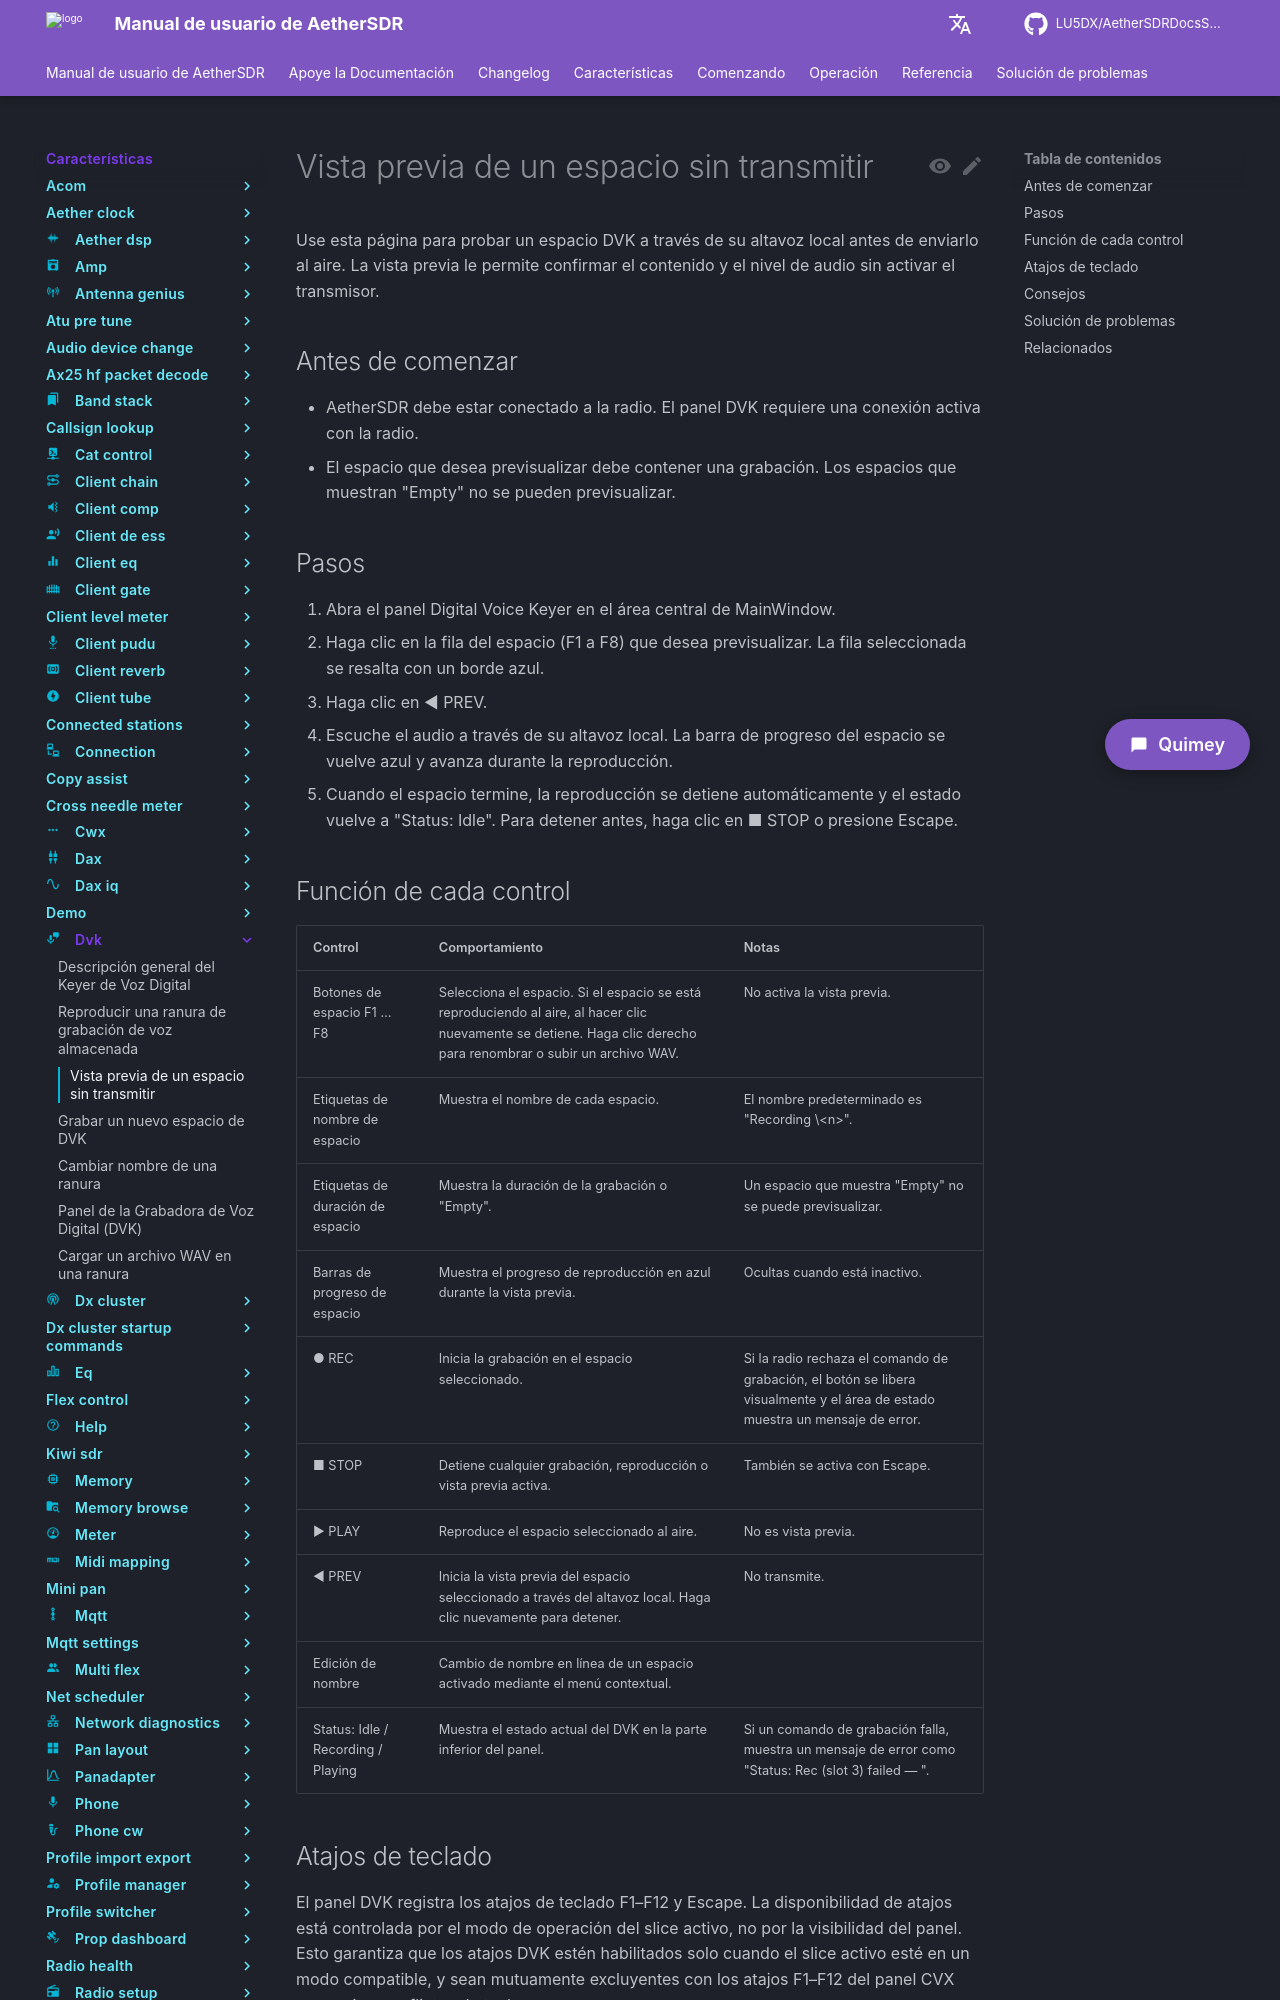

repository: LU5DX/AetherSDRDocsSpanish · page: 26.8.4/features/dvk/preview-a-slot-without-transmitting/index.html · generator: mkdocs

# Vista previa de un espacio sin transmitir

Use esta página para probar un espacio DVK a través de su altavoz local antes de enviarlo al aire. La vista previa le permite confirmar el contenido y el nivel de audio sin activar el transmisor.

## Antes de comenzar

- AetherSDR debe estar conectado a la radio. El panel DVK requiere una conexión activa con la radio.
- El espacio que desea previsualizar debe contener una grabación. Los espacios que muestran "Empty" no se pueden previsualizar.

## Pasos

1. Abra el panel Digital Voice Keyer en el área central de MainWindow.
2. Haga clic en la fila del espacio (F1 a F8) que desea previsualizar. La fila seleccionada se resalta con un borde azul.
3. Haga clic en ◀ PREV.
4. Escuche el audio a través de su altavoz local. La barra de progreso del espacio se vuelve azul y avanza durante la reproducción.
5. Cuando el espacio termine, la reproducción se detiene automáticamente y el estado vuelve a "Status: Idle". Para detener antes, haga clic en ■ STOP o presione Escape.

## Función de cada control

| Control | Comportamiento | Notas |
|---|---|---|
| Botones de espacio F1 … F8 | Selecciona el espacio. Si el espacio se está reproduciendo al aire, al hacer clic nuevamente se detiene. Haga clic derecho para renombrar o subir un archivo WAV. | No activa la vista previa. |
| Etiquetas de nombre de espacio | Muestra el nombre de cada espacio. | El nombre predeterminado es "Recording \<n\>". |
| Etiquetas de duración de espacio | Muestra la duración de la grabación o "Empty". | Un espacio que muestra "Empty" no se puede previsualizar. |
| Barras de progreso de espacio | Muestra el progreso de reproducción en azul durante la vista previa. | Ocultas cuando está inactivo. |
| ● REC | Inicia la grabación en el espacio seleccionado. | Si la radio rechaza el comando de grabación, el botón se libera visualmente y el área de estado muestra un mensaje de error. |
| ■ STOP | Detiene cualquier grabación, reproducción o vista previa activa. | También se activa con Escape. |
| ▶ PLAY | Reproduce el espacio seleccionado al aire. | No es vista previa. |
| ◀ PREV | Inicia la vista previa del espacio seleccionado a través del altavoz local. Haga clic nuevamente para detener. | No transmite. |
| Edición de nombre | Cambio de nombre en línea de un espacio activado mediante el menú contextual. | |
| Status: Idle / Recording / Playing | Muestra el estado actual del DVK en la parte inferior del panel. | Si un comando de grabación falla, muestra un mensaje de error como "Status: Rec (slot 3) failed — <razón>". |
